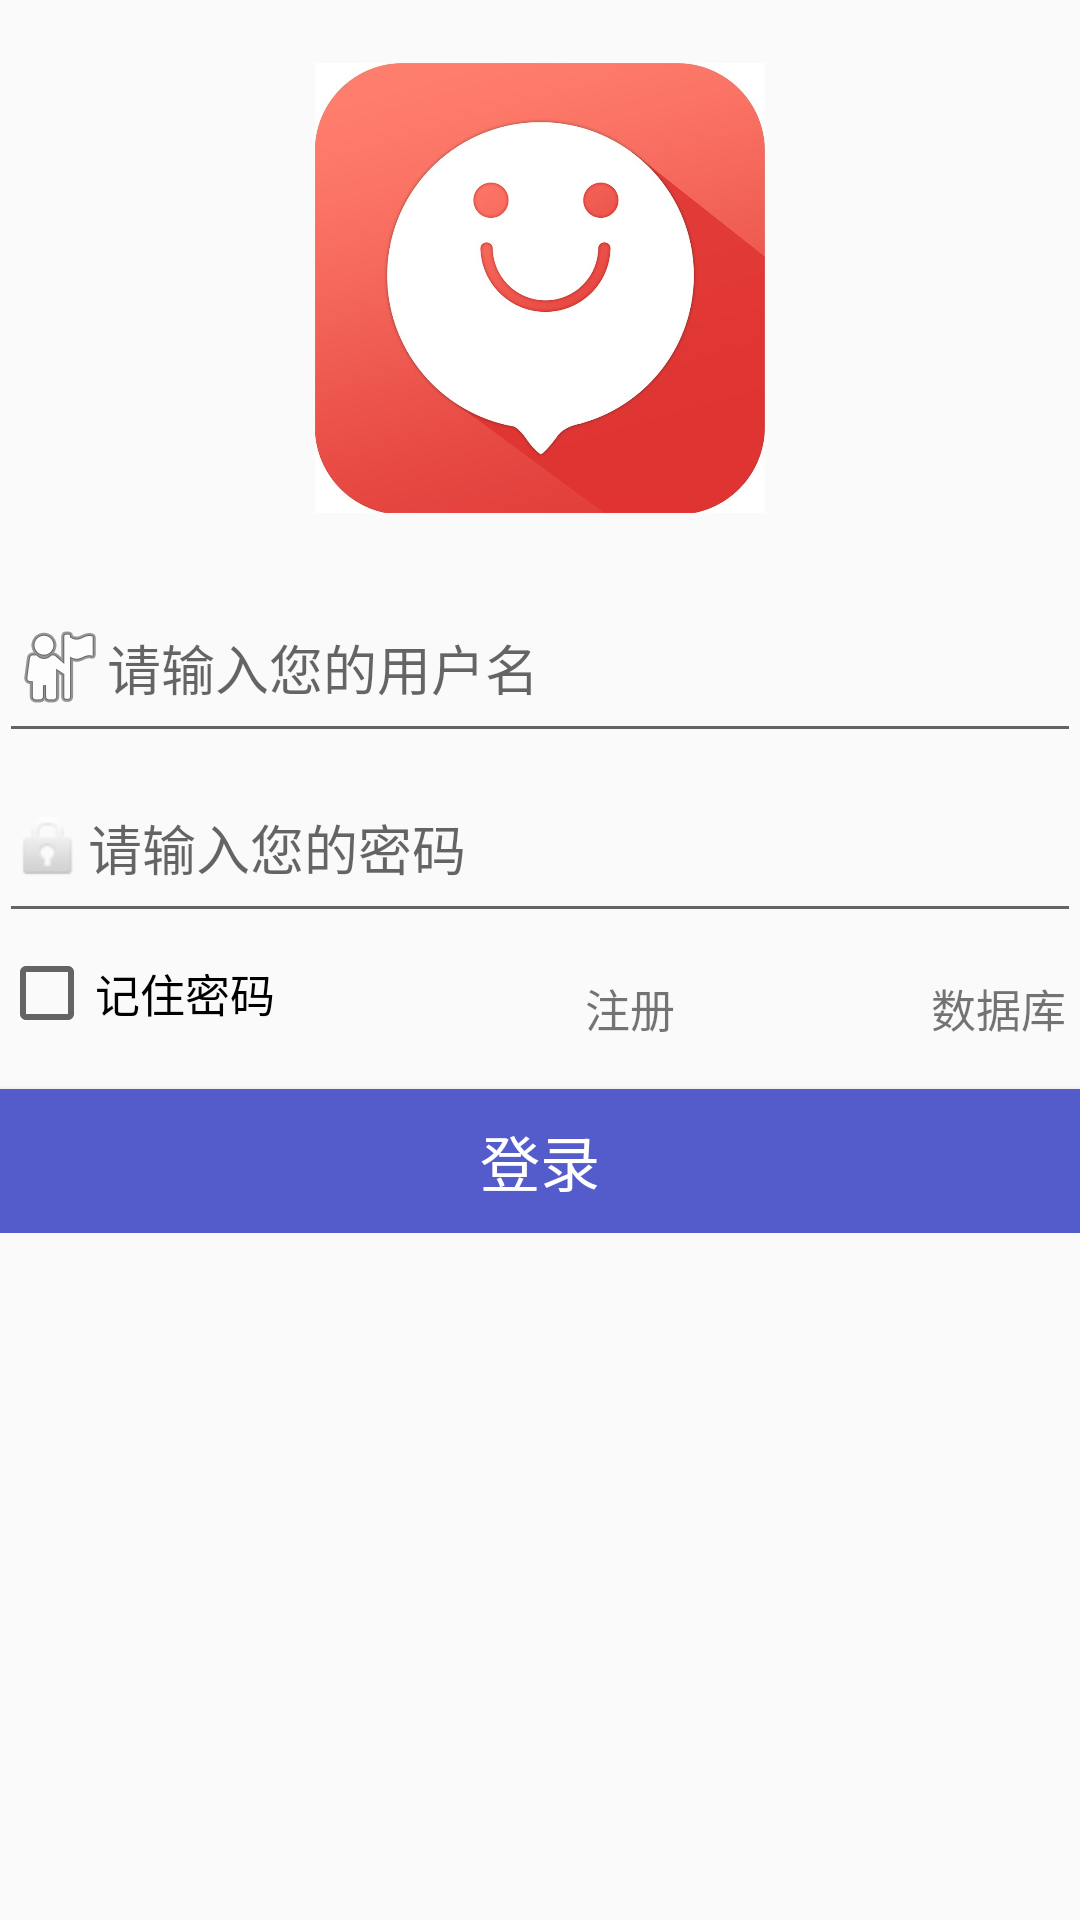

Reconstruct the res/layout file that produces this screen, plus the resources it refers to.
<!-- AndroidManifest.xml: application theme AppTheme -->
<!-- res/layout/activity_main.xml -->
<?xml version="1.0" encoding="utf-8"?>
<RelativeLayout xmlns:android="http://schemas.android.com/apk/res/android"
    xmlns:app="http://schemas.android.com/apk/res-auto"
    xmlns:tools="http://schemas.android.com/tools"
    android:layout_width="match_parent"
    android:layout_height="match_parent"
    android:paddingBottom="@dimen/activity_vertical_margin"
    android:paddingLeft="@dimen/activity_horizontal_margin"
    android:paddingRight="@dimen/activity_horizontal_margin"
    android:paddingTop="@dimen/activity_vertical_margin"
    >
    <ScrollView
        android:id="@+id/sv"
        android:layout_width="match_parent"
        android:layout_height="match_parent"
        >
        <RelativeLayout
            android:id="@+id/login_view"
            android:layout_height="wrap_content"
            android:layout_alignParentTop="true"
            android:layout_alignParentLeft="true"
            android:layout_alignParentStart="true"
            android:layout_width="match_parent">
            <Button
                android:layout_width="fill_parent"
                android:layout_height="wrap_content"
                android:text="登录"
                android:id="@+id/login_btn_login"
                android:onClick="finish_login"
                android:background="#545bcb"
                android:textSize="20dp"
                android:textColor="#ffffff"
                android:layout_below="@+id/login_edit_pwd"
                android:layout_alignParentLeft="true"
                android:layout_alignParentStart="true"
                android:layout_marginTop="52dp" />

            <EditText
                android:layout_width="400dp"
                android:layout_height="60dp"
                android:inputType="textPassword"
                android:ems="10"
                android:id="@+id/login_edit_pwd"
                android:drawableLeft="@android:drawable/ic_lock_idle_lock"
                android:hint="请输入您的密码"
                android:layout_below="@+id/login_edit_account"
                android:layout_alignParentLeft="true"
                android:layout_alignParentStart="true" />
            <LinearLayout
                android:layout_width="match_parent"
                android:layout_height="wrap_content"
                android:layout_below="@+id/login_edit_pwd">
                <CheckBox
                    android:layout_width="100dp"
                    android:layout_height="40dp"
                    android:text="记住密码"
                    android:id="@+id/Login_Remember"
                    android:checked="false"
                    android:textSize="15dp"

                    android:layout_alignParentLeft="true"
                    android:layout_alignParentStart="true" />

                <TextView
                    android:id="@+id/resign"
                    android:layout_width="100dp"
                    android:layout_height="40dp"
                    android:layout_margin="5dp"
                    android:layout_weight="1"
                    android:gravity="right"
                    android:text="注册"
                    android:textSize="15dp" />
                <TextView
                    android:layout_width="100dp"
                    android:layout_height="40dp"
                    android:layout_margin="5dp"
                    android:layout_weight="1"
                    android:gravity="right"
                    android:text="数据库"
                    android:textSize="15dp"
                    android:id="@+id/db"
                    />
            </LinearLayout>

            <EditText
                android:layout_width="400dp"
                android:layout_height="60dp"
                android:inputType="textPersonName"
                android:id="@+id/login_edit_account"
                android:drawableLeft="@android:drawable/ic_menu_myplaces"
                android:hint="请输入您的用户名"
                android:layout_marginTop="20dp"
                android:layout_below="@+id/logo"
                android:layout_alignParentLeft="true"
                android:layout_alignParentStart="true" />

            <ImageView
                android:id="@+id/logo"
                android:layout_alignWithParentIfMissing="false"
                android:background="@android:color/white"
                app:srcCompat="@mipmap/logo"
                android:layout_width="150dp"
                android:layout_height="150dp"
                android:layout_marginTop="21dp"
                android:layout_alignParentTop="true"
                android:layout_centerHorizontal="true" />

        </RelativeLayout>
    </ScrollView>

</RelativeLayout>
<!-- resources referenced by this layout -->
<resources>
  <!-- mipmap logo: jpeg bitmap (mipmap-hdpi, 46706 bytes) -->
  <style name="AppTheme" parent="Theme.AppCompat.Light.NoActionBar">
          
          <item name="colorPrimary">@color/colorPrimary</item>
          <item name="colorPrimaryDark">@color/colorPrimaryDark</item>
          <item name="colorAccent">@color/colorAccent</item>
      </style>
  <!-- not gathered from this repository: default colours our renderer supplied (Android Studio template values) -->
  <color name="colorPrimary">#FF6200EE</color>
  <color name="colorPrimaryDark">#FF3700B3</color>
  <color name="colorAccent">#FF03DAC5</color>
</resources>
